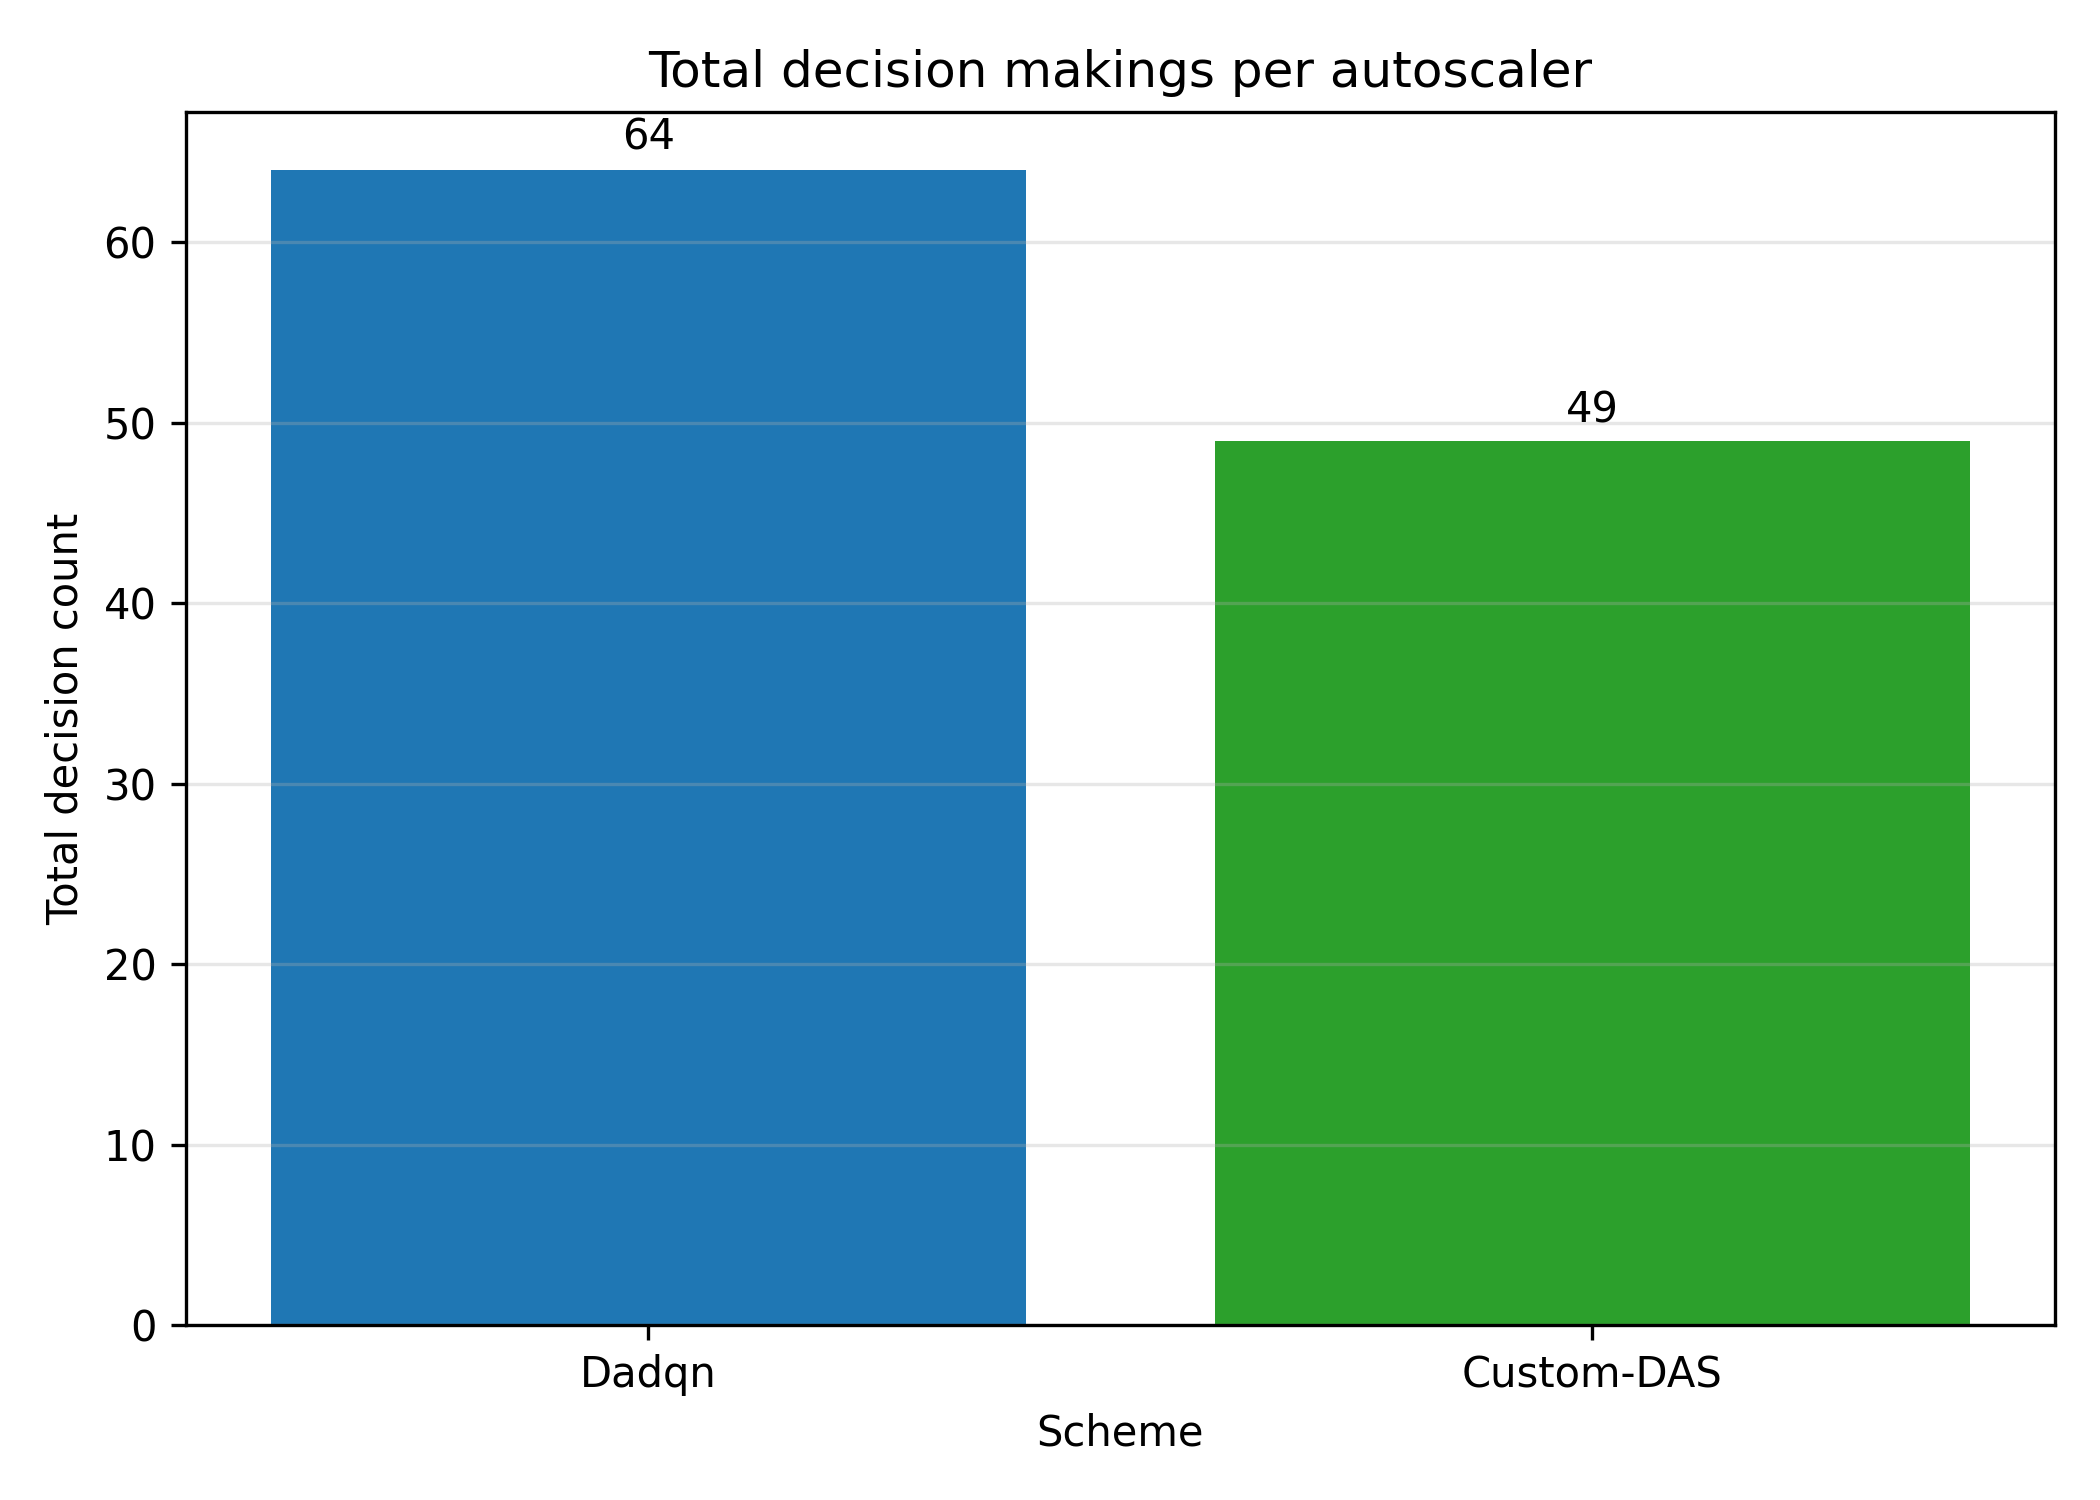

The data file committed next to this chart (first rows):
Scheme, TotalDecisionCount
Custom-DAS, 49.0
Dadqn, 64.0
